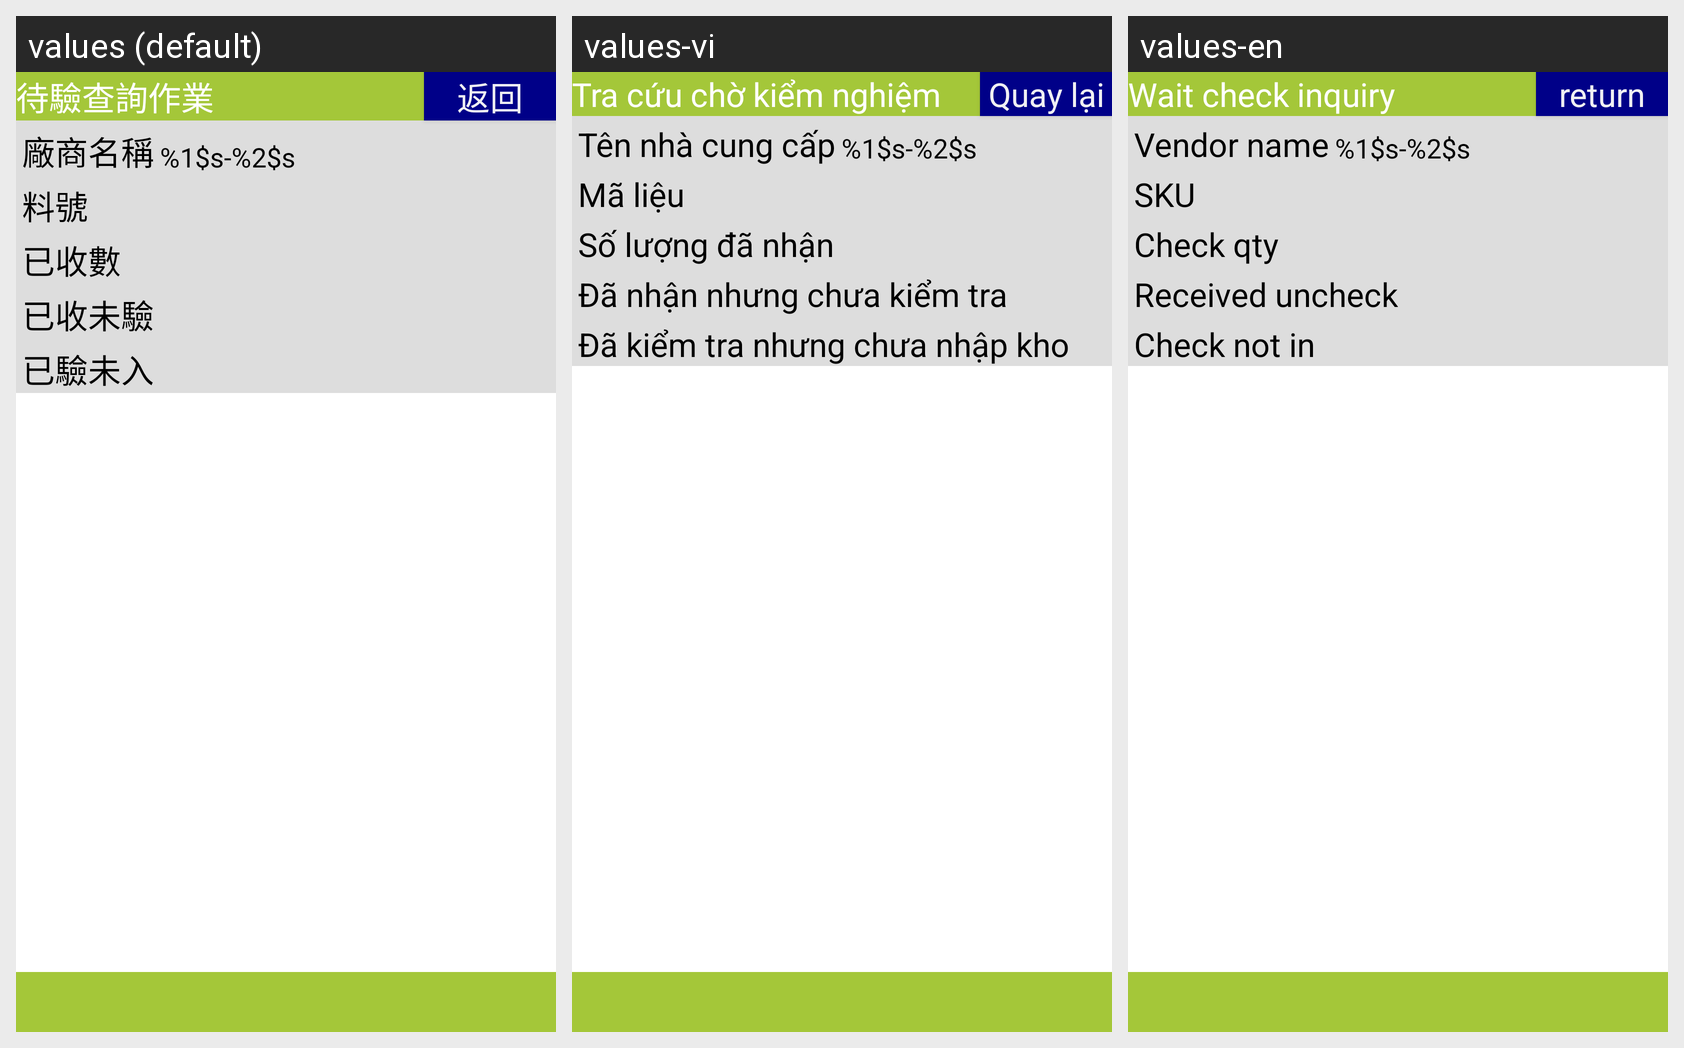

The same Android screen rendered under several of its app's locales, left to right. List the strings drawn on it with the default value and each locale's translation.
Android screen res/layout/activity_wait_check_detail.xml rendered under 3 locales, left to right: values (default), values-vi, values-en. Device: Nexus 5 (rendered at 1080×1920; each locale shown at half size, 540×960, under a caption strip naming it); theme android:Theme.DeviceDefault.NoActionBar.Fullscreen.
Strings drawn on this screen, with the default value and each locale's value (text and hints the layout hard-codes, and strings that could not be matched under every locale, appear in the picture but are not listed):

label_wait_check_inquiry
  values: 待驗查詢作業
  values-vi: Tra cứu chờ kiểm nghiệm
  values-en: Wait check inquiry

button_return
  values: 返回
  values-vi: Quay lại
  values-en: return

label_vendor_name
  values: 廠商名稱
  values-vi: Tên nhà cung cấp
  values-en: Vendor name

label_vendor_info
  values: %1$s-%2$s
  values-vi: %1$s-%2$s
  values-en: %1$s-%2$s

label_part_no
  values: 料號
  values-vi: Mã liệu
  values-en: SKU

label_wait_check_qty
  values: 已收數
  values-vi: Số lượng đã nhận
  values-en: Check qty

label_received_uncheck
  values: 已收未驗
  values-vi: Đã nhận nhưng chưa kiểm tra
  values-en: Received uncheck

label_check_not_in
  values: 已驗未入
  values-vi: Đã kiểm tra nhưng chưa nhập kho
  values-en: Check not in
